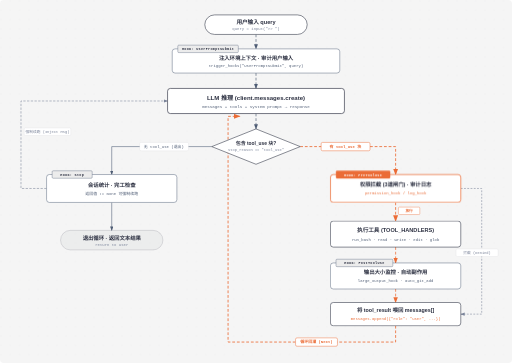
t = 0.00 s
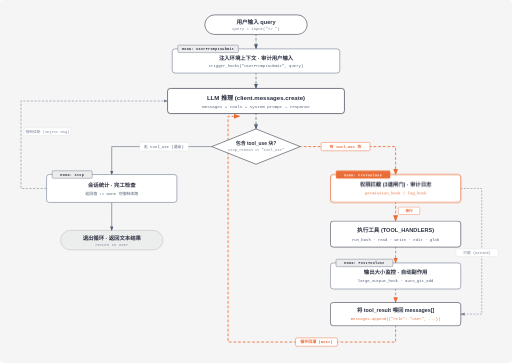
t = 0.38 s
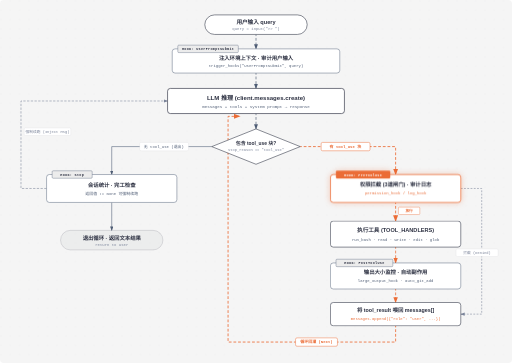
t = 0.88 s
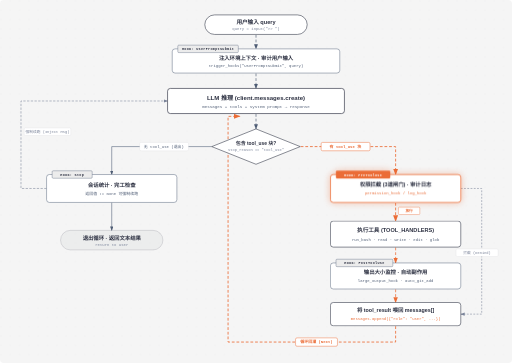
t = 1.25 s
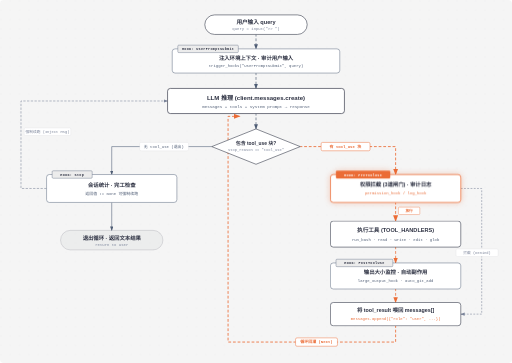
t = 1.63 s
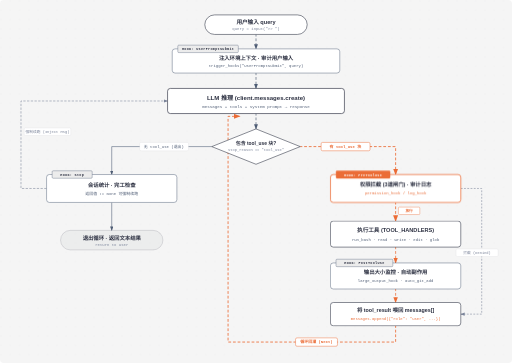
t = 2.13 s

The animated SVG that drew these frames (rendered in a browser with its animation timeline set to each time). Animation: 3 CSS @keyframes rules; one cycle of 2.50 s, repeats indefinitely.

<svg viewBox="0 0 1100 780" xmlns="http://www.w3.org/2000/svg" role="img" aria-labelledby="s04-title s04-desc" font-family="'Geist', -apple-system, BlinkMacSystemFont, 'Segoe UI', Roboto, sans-serif">
  <title id="s04-title">s04: 动态生命周期与 Hook 拦截流转图</title>
  <desc id="s04-desc">带动画流动效果的 Agent Hook 机制全景图</desc>
  
  <style>
    @keyframes crawlDashes {
      from { stroke-dashoffset: 0; }
      to { stroke-dashoffset: -24; }
    }
    @keyframes pulseGlow {
      0%, 100% { filter: drop-shadow(0 0 0px rgba(235,108,54,0)); }
      50% { filter: drop-shadow(0 0 8px rgba(235,108,54,0.4)); }
    }
    @keyframes tokenMove {
      0% { transform: translateY(0px); opacity: 0; }
      20% { opacity: 1; }
      80% { opacity: 1; }
      100% { transform: translateY(12px); opacity: 0; }
    }

    .loop-flow {
      stroke-dasharray: 6 4;
      animation: crawlDashes 1.2s linear infinite;
    }
    .focal-glow {
      animation: pulseGlow 2.5s ease-in-out infinite;
    }
    .pulse-dot {
      animation: tokenMove 1.5s ease-in-out infinite;
    }
  </style>

  <defs>
    <!-- 点阵背景 -->
    <pattern id="grid-dots" width="20" height="20" patternUnits="userSpaceOnUse">
      <circle cx="2" cy="2" r="0.85" fill="rgba(45,49,66,0.12)"/>
    </pattern>

    <!-- 箭头定义 -->
    <marker id="arrow" markerWidth="8" markerHeight="6" refX="7" refY="3" orient="auto">
      <polygon points="0 0, 8 3, 0 6" fill="#4f5d75"/>
    </marker>
    <marker id="arrow-accent" markerWidth="8" markerHeight="6" refX="7" refY="3" orient="auto">
      <polygon points="0 0, 8 3, 0 6" fill="#eb6c36"/>
    </marker>
    <marker id="arrow-soft" markerWidth="8" markerHeight="6" refX="7" refY="3" orient="auto">
      <polygon points="0 0, 8 3, 0 6" fill="#7a8399"/>
    </marker>
  </defs>

  <!-- 底层背景 -->
  <rect width="100%" height="100%" fill="#f5f5f5" rx="8"/>
  <rect width="100%" height="100%" fill="url(#grid-dots)" opacity="0.6"/>

  <!-- ==================== 1. 动态流动连线 ==================== -->
  
  <!-- 用户输入 -> UserPromptSubmit -->
  <line class="loop-flow" x1="550" y1="74" x2="550" y2="105" stroke="#4f5d75" stroke-width="1.4" marker-end="url(#arrow)"/>

  <!-- UserPromptSubmit -> LLM 推理 -->
  <line class="loop-flow" x1="550" y1="157" x2="550" y2="190" stroke="#4f5d75" stroke-width="1.4" marker-end="url(#arrow)"/>

  <!-- LLM 推理 -> 判定菱形 -->
  <line class="loop-flow" x1="550" y1="244" x2="550" y2="277" stroke="#4f5d75" stroke-width="1.4" marker-end="url(#arrow)"/>

  <!-- 判定菱形 [NO / 准备退出] -> Stop Hook -->
  <path d="M 455 315 L 240 315 L 240 375" fill="none" stroke="#4f5d75" stroke-width="1.2" marker-end="url(#arrow)"/>

  <!-- Stop Hook -> 正常退出 -->
  <line x1="240" y1="435" x2="240" y2="495" stroke="#4f5d75" stroke-width="1.2" marker-end="url(#arrow)"/>

  <!-- Stop Hook -> 强制续跑分支 (Force Continuation) -->
  <path d="M 100 405 L 45 405 L 45 217 L 360 217" fill="none" stroke="#7a8399" stroke-width="1.2" stroke-dasharray="5 3" marker-end="url(#arrow-soft)"/>

  <!-- 判定菱形 [YES / 工具调用] -> PreToolUse Hook (重点流动) -->
  <path class="loop-flow" d="M 645 315 L 850 315 L 850 375" fill="none" stroke="#eb6c36" stroke-width="1.8" marker-end="url(#arrow-accent)"/>

  <!-- PreToolUse 放行 -> 执行工具 -->
  <line class="loop-flow" x1="850" y1="435" x2="850" y2="475" stroke="#eb6c36" stroke-width="1.8" marker-end="url(#arrow-accent)"/>

  <!-- PreToolUse 拦截 -> 绕过执行直接生成 tool_result -->
  <path d="M 990 405 L 1035 405 L 1035 675 L 990 675" fill="none" stroke="#7a8399" stroke-width="1.2" stroke-dasharray="4 3" marker-end="url(#arrow-soft)"/>

  <!-- 执行工具 -> PostToolUse Hook -->
  <line class="loop-flow" x1="850" y1="531" x2="850" y2="565" stroke="#eb6c36" stroke-width="1.6" marker-end="url(#arrow-accent)"/>

  <!-- PostToolUse Hook -> 组装 tool_result -->
  <line class="loop-flow" x1="850" y1="621" x2="850" y2="650" stroke="#eb6c36" stroke-width="1.6" marker-end="url(#arrow-accent)"/>

  <!-- 组装 tool_result -> 循环回灌 (Loop Back to LLM) -->
  <path class="loop-flow" d="M 850 700 L 850 735 L 490 735 L 490 250 L 515 250" fill="none" stroke="#eb6c36" stroke-width="1.8" marker-end="url(#arrow-accent)"/>


  <!-- ==================== 2. 连线文字标签 (Arrow Badges) ==================== -->
  
  <!-- NO 分支标签 -->
  <rect x="300" y="306" width="105" height="18" rx="3" fill="#ffffff" stroke="rgba(45,49,66,0.12)" stroke-width="0.8"/>
  <text x="352" y="318" fill="#4f5d75" font-size="8.5" font-family="'Geist Mono', monospace" text-anchor="middle" font-weight="500">无 tool_use (退出)</text>

  <!-- YES 分支标签 (Accent) -->
  <rect x="690" y="306" width="105" height="18" rx="3" fill="#ffffff" stroke="#eb6c36" stroke-width="1"/>
  <text x="742" y="318" fill="#eb6c36" font-size="8.5" font-family="'Geist Mono', monospace" text-anchor="middle" font-weight="600">有 tool_use 块</text>

  <!-- 强制续跑标签 -->
  <rect x="52" y="275" width="100" height="16" rx="2" fill="#ffffff" stroke="rgba(45,49,66,0.12)" stroke-width="0.8"/>
  <text x="102" y="286" fill="#7a8399" font-size="8" font-family="'Geist Mono', monospace" text-anchor="middle">强制续跑 (Inject Msg)</text>

  <!-- 放行标签 -->
  <rect x="856" y="445" width="46" height="16" rx="2" fill="#ffffff" stroke="#eb6c36" stroke-width="0.8"/>
  <text x="879" y="456" fill="#eb6c36" font-size="8" font-family="'Geist Mono', monospace" text-anchor="middle" font-weight="600">放行</text>

  <!-- 拦截旁路标签 -->
  <rect x="980" y="535" width="90" height="16" rx="2" fill="#ffffff" stroke="rgba(45,49,66,0.12)" stroke-width="0.8"/>
  <text x="1025" y="546" fill="#7a8399" font-size="8" font-family="'Geist Mono', monospace" text-anchor="middle">拦截 (Denied)</text>

  <!-- 循环回流标签 -->
  <rect x="635" y="726" width="90" height="18" rx="3" fill="#ffffff" stroke="#eb6c36" stroke-width="1"/>
  <text x="680" y="738" fill="#eb6c36" font-size="8.5" font-family="'Geist Mono', monospace" text-anchor="middle" font-weight="600">循环回灌 (Next)</text>


  <!-- ==================== 3. 核心节点渲染 ==================== -->

  <!-- ① 用户输入 Query (Oval) -->
  <g id="node-user-input">
    <rect x="440" y="32" width="220" height="42" rx="21" fill="#ffffff" stroke="#2d3142" stroke-width="1.2"/>
    <text x="550" y="52" fill="#2d3142" font-size="12" font-weight="600" font-family="'Geist', sans-serif" text-anchor="middle">用户输入 query</text>
    <text x="550" y="65" fill="#7a8399" font-size="8.5" font-family="'Geist Mono', monospace" text-anchor="middle">query = input(">> ")</text>
  </g>

  <!-- ② Hook 1: UserPromptSubmit (Rectangle with Badge) -->
  <g id="hook-user-prompt">
    <rect x="370" y="105" width="360" height="52" rx="6" fill="#ffffff" stroke="#4f5d75" stroke-width="1"/>
    <rect x="382" y="97" width="130" height="16" rx="2" fill="#ececec" stroke="#4f5d75" stroke-width="0.8"/>
    <text x="447" y="108" fill="#2d3142" font-size="7.5" font-weight="600" font-family="'Geist Mono', monospace" text-anchor="middle" letter-spacing="0.08em">HOOK: UserPromptSubmit</text>
    <text x="550" y="129" fill="#2d3142" font-size="11.5" font-weight="600" font-family="'Geist', sans-serif" text-anchor="middle">注入环境上下文 · 审计用户输入</text>
    <text x="550" y="145" fill="#4f5d75" font-size="8.5" font-family="'Geist Mono', monospace" text-anchor="middle">trigger_hooks("UserPromptSubmit", query)</text>
  </g>

  <!-- ③ LLM 推理 (Action Box) -->
  <g id="node-llm">
    <rect x="360" y="190" width="380" height="54" rx="6" fill="#ffffff" stroke="#2d3142" stroke-width="1.4"/>
    <text x="550" y="214" fill="#2d3142" font-size="13" font-weight="700" font-family="'Geist', sans-serif" text-anchor="middle">LLM 推理 (client.messages.create)</text>
    <text x="550" y="232" fill="#4f5d75" font-size="9" font-family="'Geist Mono', monospace" text-anchor="middle">messages + tools + system prompt → response</text>
  </g>

  <!-- ④ 判定菱形 (Decision Diamond) -->
  <g id="node-decision">
    <polygon points="550,277 645,315 550,353 455,315" fill="#ffffff" stroke="#2d3142" stroke-width="1.2"/>
    <text x="550" y="312" fill="#2d3142" font-size="10.5" font-weight="600" font-family="'Geist', sans-serif" text-anchor="middle">包含 tool_use 块?</text>
    <text x="550" y="325" fill="#7a8399" font-size="8" font-family="'Geist Mono', monospace" text-anchor="middle">stop_reason == "tool_use"</text>
  </g>

  <!-- ⑤ Hook 4: Stop (Left Column) -->
  <g id="hook-stop">
    <rect x="100" y="375" width="280" height="60" rx="6" fill="#ffffff" stroke="#4f5d75" stroke-width="1"/>
    <rect x="112" y="367" width="86" height="16" rx="2" fill="#ececec" stroke="#4f5d75" stroke-width="0.8"/>
    <text x="155" y="378" fill="#2d3142" font-size="7.5" font-weight="600" font-family="'Geist Mono', monospace" text-anchor="middle" letter-spacing="0.08em">HOOK: Stop</text>
    <text x="240" y="401" fill="#2d3142" font-size="11.5" font-weight="600" font-family="'Geist', sans-serif" text-anchor="middle">会话统计 · 完工检查</text>
    <text x="240" y="418" fill="#4f5d75" font-size="8.5" font-family="'Geist Mono', monospace" text-anchor="middle">返回值 != None 可强制续跑</text>
  </g>

  <!-- ⑥ 退出节点 (End Oval) -->
  <g id="node-exit">
    <rect x="130" y="495" width="220" height="42" rx="21" fill="rgba(45,49,66,0.04)" stroke="rgba(45,49,66,0.3)" stroke-width="1"/>
    <text x="240" y="515" fill="#2d3142" font-size="11.5" font-weight="600" font-family="'Geist', sans-serif" text-anchor="middle">退出循环 · 返回文本结果</text>
    <text x="240" y="528" fill="#7a8399" font-size="8.5" font-family="'Geist Mono', monospace" text-anchor="middle">return to user</text>
  </g>

  <!-- ⑦ Hook 2: PreToolUse (Focal Glowing Accent Node) -->
  <g id="hook-pre-tool" class="focal-glow">
    <rect x="710" y="375" width="280" height="60" rx="6" fill="#ffffff" stroke="#eb6c36" stroke-width="1.6"/>
    <rect x="722" y="367" width="116" height="16" rx="2" fill="#eb6c36" stroke="#eb6c36" stroke-width="0.8"/>
    <text x="780" y="378" fill="#ffffff" font-size="7.5" font-weight="600" font-family="'Geist Mono', monospace" text-anchor="middle" letter-spacing="0.08em">HOOK: PreToolUse</text>
    <text x="850" y="401" fill="#2d3142" font-size="11.5" font-weight="600" font-family="'Geist', sans-serif" text-anchor="middle">权限拦截 (3道闸门) · 审计日志</text>
    <text x="850" y="418" fill="#eb6c36" font-size="8.5" font-family="'Geist Mono', monospace" text-anchor="middle">permission_hook / log_hook</text>
  </g>

  <!-- ⑧ 执行工具 (Tool Dispatch Handlers) -->
  <g id="node-tool-exec">
    <rect x="710" y="475" width="280" height="56" rx="6" fill="#ffffff" stroke="#2d3142" stroke-width="1.2"/>
    <text x="850" y="499" fill="#2d3142" font-size="12" font-weight="600" font-family="'Geist', sans-serif" text-anchor="middle">执行工具 (TOOL_HANDLERS)</text>
    <text x="850" y="517" fill="#4f5d75" font-size="8.5" font-family="'Geist Mono', monospace" text-anchor="middle">run_bash · read · write · edit · glob</text>
  </g>

  <!-- ⑨ Hook 3: PostToolUse -->
  <g id="hook-post-tool">
    <rect x="710" y="565" width="280" height="56" rx="6" fill="#ffffff" stroke="#4f5d75" stroke-width="1"/>
    <rect x="722" y="557" width="122" height="16" rx="2" fill="#ececec" stroke="#4f5d75" stroke-width="0.8"/>
    <text x="783" y="568" fill="#2d3142" font-size="7.5" font-weight="600" font-family="'Geist Mono', monospace" text-anchor="middle" letter-spacing="0.08em">HOOK: PostToolUse</text>
    <text x="850" y="589" fill="#2d3142" font-size="11.5" font-weight="600" font-family="'Geist', sans-serif" text-anchor="middle">输出大小监控 · 自动副作用</text>
    <text x="850" y="606" fill="#4f5d75" font-size="8.5" font-family="'Geist Mono', monospace" text-anchor="middle">large_output_hook · auto_git_add</text>
  </g>

  <!-- ⑩ 组装 tool_result 回 messages[] -->
  <g id="node-result-append">
    <rect x="710" y="650" width="280" height="50" rx="6" fill="#ffffff" stroke="#2d3142" stroke-width="1.2"/>
    <text x="850" y="671" fill="#2d3142" font-size="11.5" font-weight="600" font-family="'Geist', sans-serif" text-anchor="middle">将 tool_result 喂回 messages[]</text>
    <text x="850" y="688" fill="#eb6c36" font-size="8.5" font-family="'Geist Mono', monospace" text-anchor="middle">messages.append({"role": "user", ...})</text>
  </g>

</svg>
